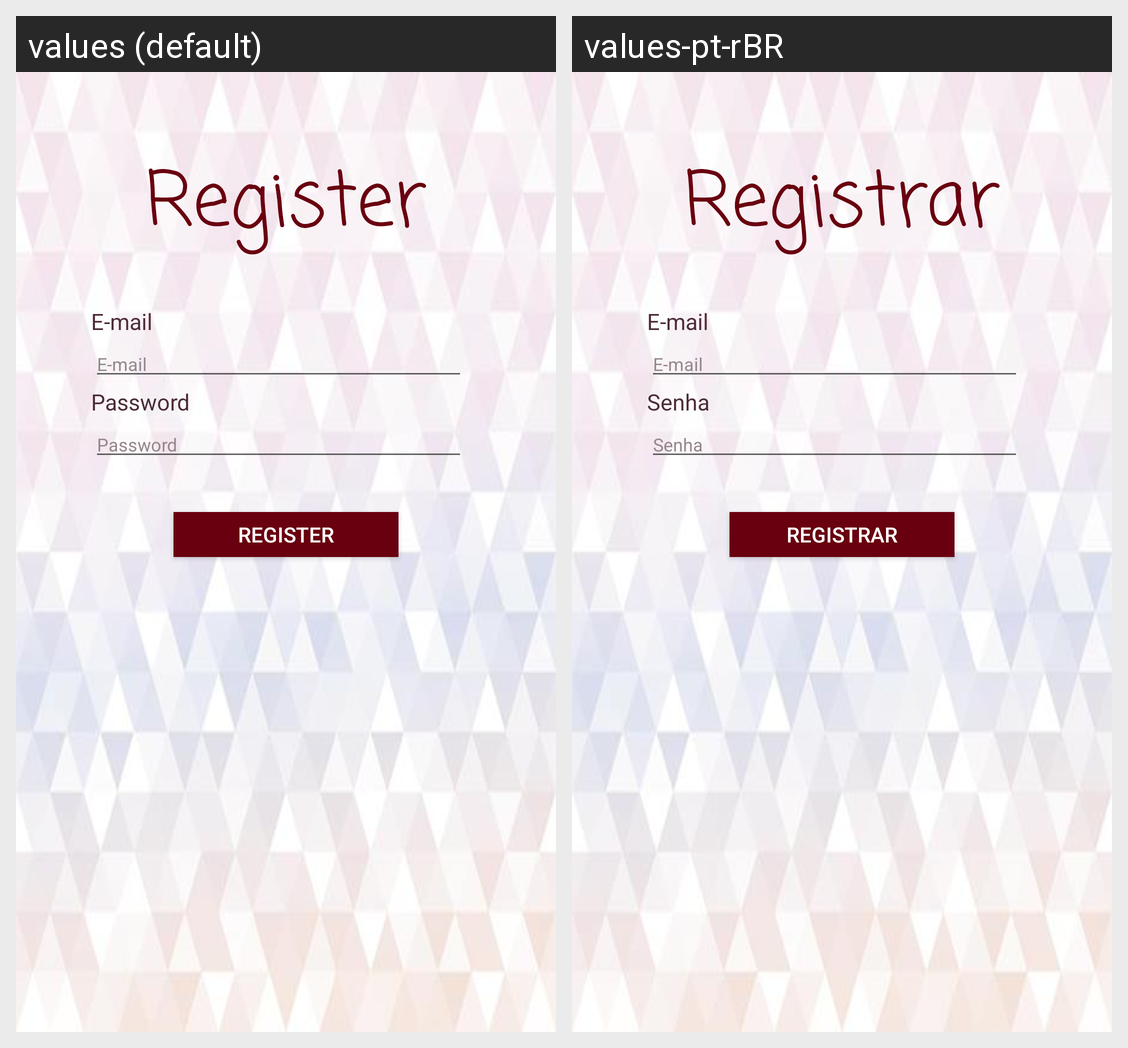

The same Android screen rendered under two of its app's locales, left to right. List the strings drawn on it with the default value and each locale's translation.
Android screen res/layout/register.xml rendered under 2 locales, left to right: values (default), values-pt-rBR. Device: Nexus 5 (rendered at 1080×1920; each locale shown at half size, 540×960, under a caption strip naming it); theme AppTheme.
Strings drawn on this screen, with the default value and each locale's value (text and hints the layout hard-codes, and strings that could not be matched under every locale, appear in the picture but are not listed):

registerbutton
  values: Register
  values-pt-rBR: Registrar

email
  values: E-mail
  values-pt-rBR: E-mail

password
  values: Password
  values-pt-rBR: Senha
